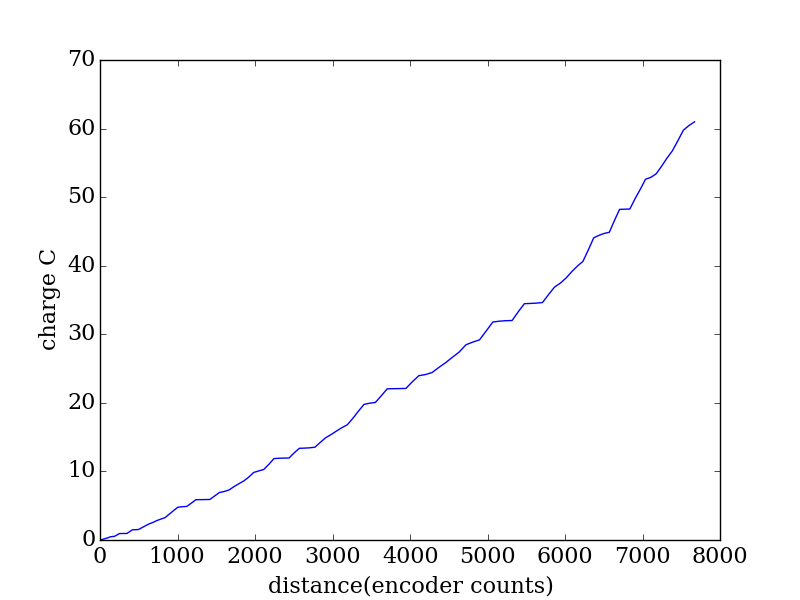

The table this chart was drawn from, first rows:
encoder, seconds, current (A), charge (C)
2527, 0.001, 2.413, 0.002413
2531, 0.005, 1.375, 0.006876
2539, 0.01, 2.679, 0.02679
2553, 0.016, 1.989, 0.03182
2568, 0.021, 2.293, 0.04816
2588, 0.026, 2.552, 0.06636
2609, 0.031, 2.752, 0.08532
2630, 0.035, 1.533, 0.05365
2655, 0.04, 3.2, 0.128
2685, 0.047, 0.9889, 0.04648
2715, 0.053, 0.8002, 0.04241
2746, 0.06, 3.155, 0.1893
2777, 0.067, 3.138, 0.2102
2808, 0.073, 0.1385, 0.01011
2840, 0.079, 0.0323, 0.002552
2874, 0.086, 0.0399, 0.003431
2909, 0.092, 2.787, 0.2564
2945, 0.098, 2.837, 0.278
2984, 0.106, 0.1348, 0.01429
3025, 0.112, 0.2518, 0.0282
3068, 0.119, 2.237, 0.2662
3115, 0.125, 2.304, 0.288
3162, 0.131, 2.085, 0.2731
3212, 0.138, 1.557, 0.2149
3262, 0.145, 1.839, 0.2667
3314, 0.151, 1.444, 0.218
3365, 0.158, 1.234, 0.195
3420, 0.164, 3.12, 0.5118
3475, 0.17, 3.01, 0.5116
3531, 0.177, 2.84, 0.5026
3589, 0.183, 0.4041, 0.07395
3647, 0.19, 0.2311, 0.04391
3705, 0.197, 2.414, 0.4755
3765, 0.203, 2.494, 0.5062
3824, 0.209, 0.0367, 0.00767
3886, 0.216, 0.0457, 0.009871
3945, 0.222, 0.0704, 0.01563
4006, 0.23, 2.205, 0.5072
4067, 0.236, 2.136, 0.504
4129, 0.242, 0.6115, 0.148
4192, 0.249, 0.8932, 0.2224
4254, 0.255, 1.869, 0.4766
4318, 0.261, 1.656, 0.4321
4382, 0.268, 1.52, 0.4073
4446, 0.275, 2.031, 0.5585
4511, 0.281, 2.435, 0.6842
4576, 0.288, 0.7929, 0.2284
4640, 0.294, 0.6904, 0.203
4706, 0.3, 2.501, 0.7502
4771, 0.307, 2.731, 0.8383
4836, 0.314, 0.1613, 0.05065
4901, 0.32, 0.0768, 0.02458
4966, 0.327, 0.0279, 0.009123
5032, 0.333, 2.243, 0.7468
5099, 0.339, 1.975, 0.6694
5166, 0.346, 0.0794, 0.02747
5233, 0.352, 0.1294, 0.04555
5301, 0.36, 0.2573, 0.09263
5370, 0.366, 1.941, 0.7104
5439, 0.372, 1.786, 0.6644
... 64 more rows
